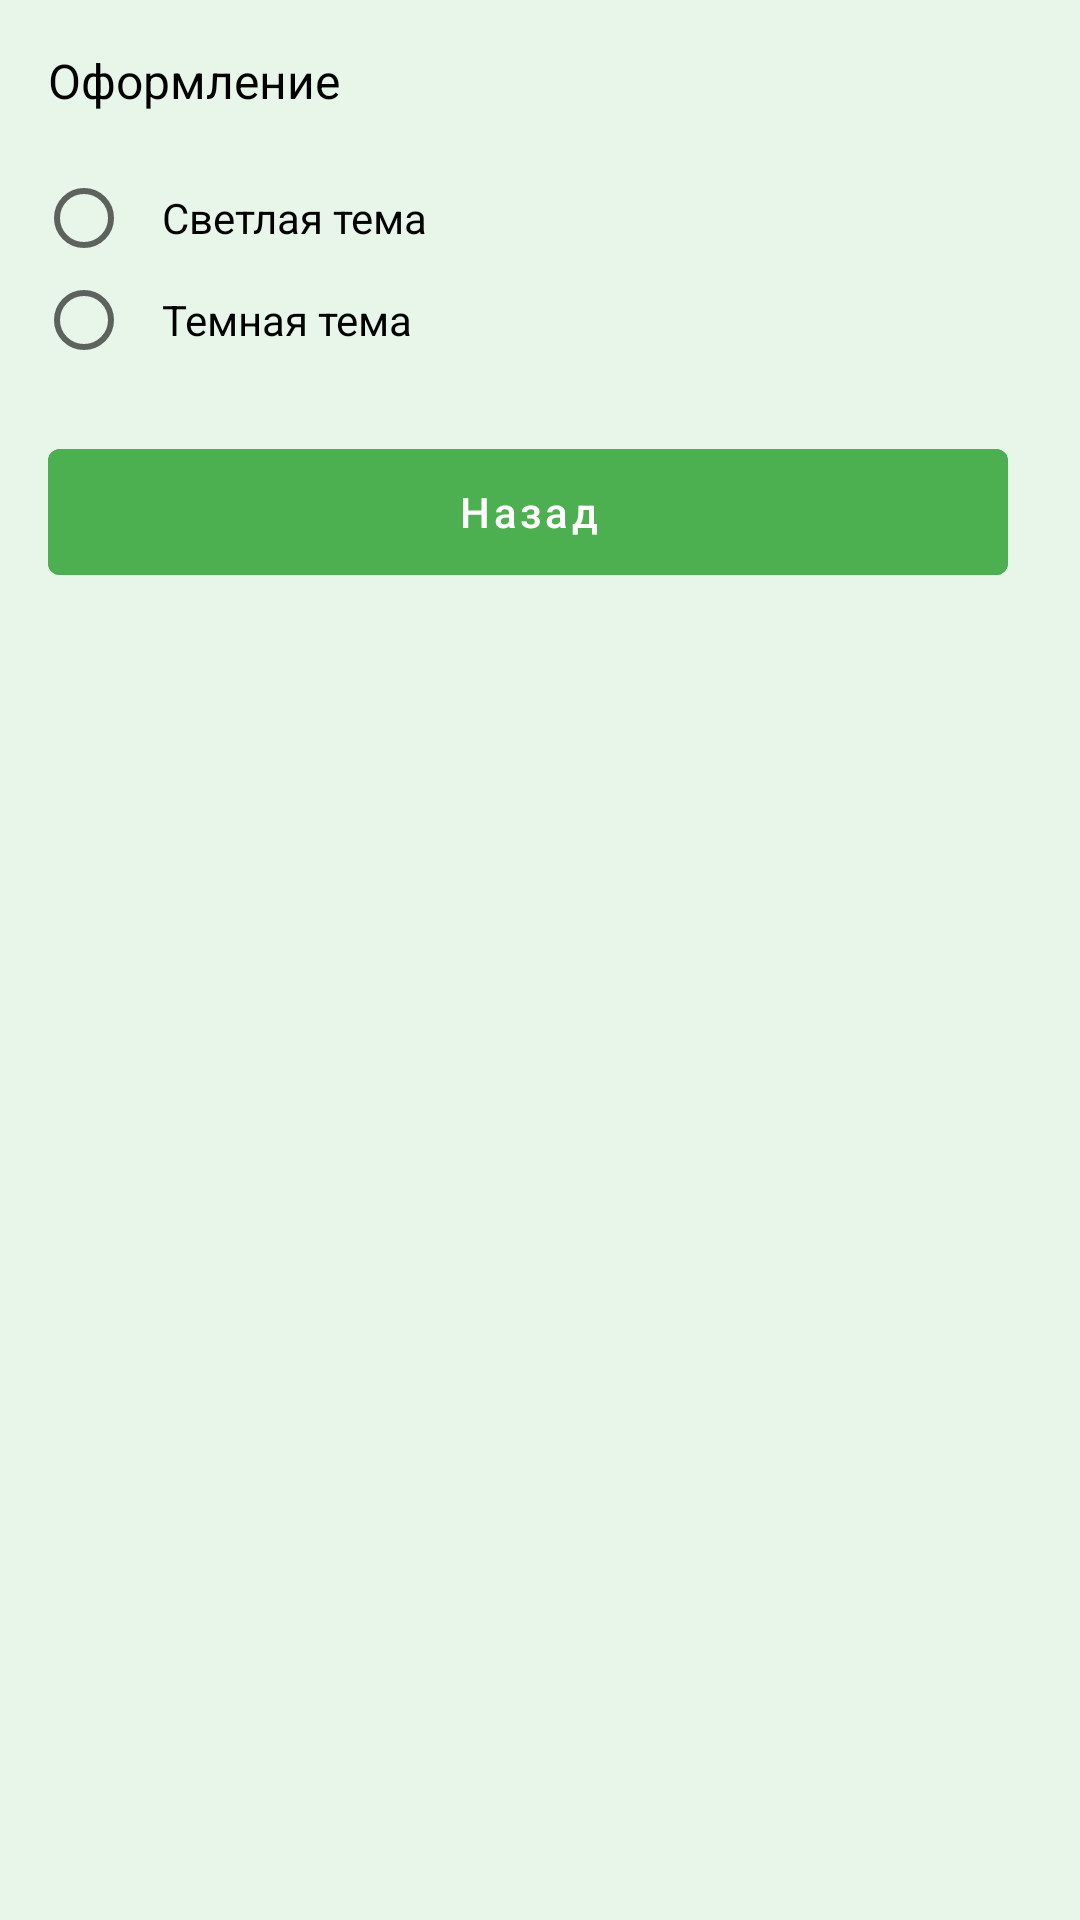

Write the Android layout XML for this screen, with the resource values it uses.
<!-- AndroidManifest.xml: application theme ThemeCarRegionsLight -->
<!-- res/layout/dialog_change_theme.xml -->
<?xml version="1.0" encoding="utf-8"?>
<RelativeLayout xmlns:android="http://schemas.android.com/apk/res/android"
    android:layout_width="match_parent"
    android:layout_height="match_parent"
    android:background="?attr/fon_element_color">

    <TextView
        android:id="@+id/tittle"
        android:layout_width="wrap_content"
        android:layout_height="wrap_content"
        android:layout_marginStart="16dp"
        android:layout_marginTop="16dp"
        android:layout_marginBottom="8dp"
        android:text="@string/theme"
        android:textColor="?attr/main_text_color"
        android:textSize="16sp" />

    <RadioGroup
        android:id="@+id/radio_group_list_of_theme"
        android:layout_width="match_parent"
        android:layout_height="wrap_content"
        android:layout_below="@+id/tittle"
        android:layout_marginVertical="10dp"
        android:paddingHorizontal="12dp">

        <RadioButton
            android:id="@+id/radio_btn_light"
            android:layout_width="wrap_content"
            android:layout_height="34dp"
            android:paddingHorizontal="10dp"
            android:text="@string/settings_theme_light"
            android:textSize="14sp"
            android:textColor="?attr/main_text_color" />

        <RadioButton
            android:id="@+id/radio_btn_dark"
            android:layout_width="wrap_content"
            android:layout_height="34dp"
            android:paddingHorizontal="10dp"
            android:text="@string/settings_theme_dark"
            android:textSize="14sp"
            android:textColor="?attr/main_text_color"/>

    </RadioGroup>

    <LinearLayout
        android:layout_width="match_parent"
        android:layout_height="wrap_content"
        android:layout_below="@+id/radio_group_list_of_theme"
        android:layout_marginHorizontal="16dp"
        android:layout_marginTop="4dp"
        android:orientation="horizontal">

        <com.google.android.material.button.MaterialButton
            android:id="@+id/btn_cancel"
            android:layout_width="0dp"
            android:layout_height="54dp"
            android:layout_marginTop="6dp"
            android:layout_marginBottom="16dp"
            android:layout_marginEnd="8dp"
            android:layout_weight="1"
            android:stateListAnimator="@null"
            android:backgroundTint="@color/green_500"
            android:text="@string/cancel1"
            android:textAllCaps="false" />
    </LinearLayout>

</RelativeLayout>
<!-- resources referenced by this layout -->
<resources>
  <color name="green_500">#4caf50</color>
  <string name="cancel1">Назад</string>
  <string name="settings_theme_dark">Темная тема</string>
  <string name="settings_theme_light">Светлая тема</string>
  <string name="theme">Оформление</string>
  <style name="ThemeCarRegionsLight" parent="Theme.MaterialComponents.DayNight.NoActionBar">
          
          <item name="colorPrimary">@color/green_500</item>
          <item name="colorPrimaryVariant">@color/green_700</item>
          <item name="colorOnPrimary">@color/white</item>
          
          <item name="colorSecondary">@color/teal_200</item>
          <item name="colorSecondaryVariant">@color/teal_700</item>
          <item name="colorOnSecondary">@color/black</item>
          
          <item name="android:statusBarColor" tools:targetApi="l">?attr/colorPrimaryVariant</item>
          
          <item name="theme_background">@color/green_50</item>
          <item name="theme_color">@color/green_500</item>
          <item name="main_text_color">@color/black</item>
          <item name="fon_element_color">@color/green_50</item>
          <item name="ripple_100">@color/green_100</item>
          <item name="ripple_300">@color/green_300</item>
          <item name="numbersButtonColor">@color/green_500</item>
          <item name="main_primary_500">@color/green_500</item>
          <item name="main_black_white">@color/white</item>
          <item name="indicator">@color/white</item>
      </style>
  <color name="green_700">#388e3c</color>
  <color name="white">#FFFFFFFF</color>
  <color name="teal_200">#69f0ae</color>
  <color name="teal_700">#00c853</color>
  <color name="black">#FF000000</color>
  <color name="green_50"> #e8f5e9</color>
  <color name="green_100">#c8e6c9</color>
  <color name="green_300">#81c784</color>
</resources>
